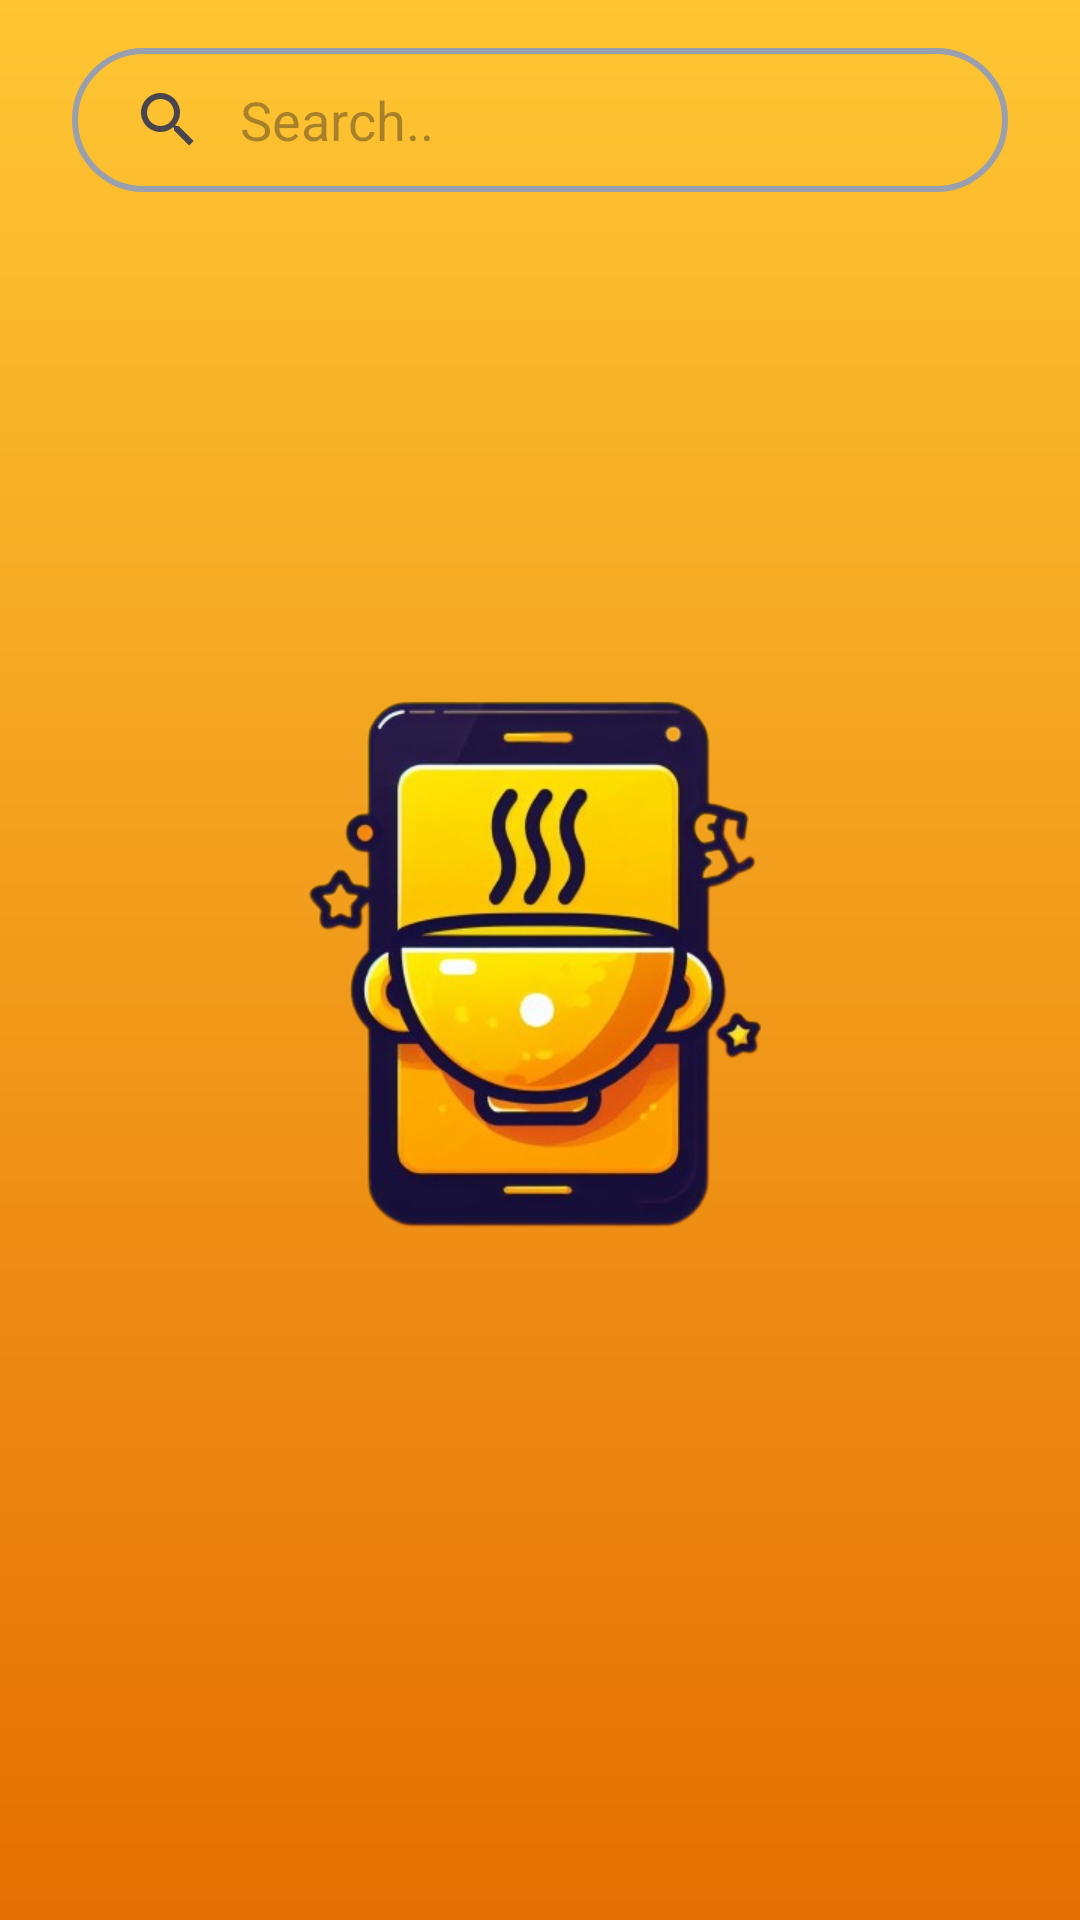

Layout XML and referenced resources for this Android screen:
<!-- AndroidManifest.xml: application theme Splash_screen -->
<!-- res/layout/fragment_search.xml -->
<?xml version="1.0" encoding="utf-8"?>
<layout xmlns:android="http://schemas.android.com/apk/res/android"
    xmlns:tools="http://schemas.android.com/tools"
    xmlns:app="http://schemas.android.com/apk/res-auto">
<androidx.constraintlayout.widget.ConstraintLayout
    android:layout_width="match_parent"
    android:layout_height="match_parent"
    tools:context=".ui.fragment.SearchFragment">
    <androidx.appcompat.widget.SearchView
        android:id="@+id/sv"
        android:layout_width="match_parent"
        android:layout_height="wrap_content"
        android:layout_marginStart="24dp"
        android:layout_marginEnd="24dp"
        android:layout_marginTop="16dp"
        android:background="@drawable/search_background"
        app:iconifiedByDefault="false"
        android:focusedByDefault="true"
        app:queryBackground="@android:color/transparent"
        app:layout_constraintEnd_toEndOf="parent"
        app:layout_constraintHorizontal_bias="0.5"
        app:layout_constraintStart_toStartOf="parent"
        app:layout_constraintTop_toTopOf="parent"
        app:queryHint="Search.."
        tools:targetApi="o" />

    <androidx.recyclerview.widget.RecyclerView
        android:id="@+id/rvSearch"
        android:layout_width="match_parent"
        android:layout_height="0dp"
        android:layout_marginTop="8dp"
        app:layout_constraintBottom_toBottomOf="parent"
        app:layout_constraintEnd_toEndOf="parent"
        app:layout_constraintStart_toStartOf="parent"
        app:layout_constraintTop_toBottomOf="@+id/sv" />

</androidx.constraintlayout.widget.ConstraintLayout>
</layout>
<!-- resources referenced by this layout -->
<resources>
  <!-- drawable search_background (drawable) -->
  <?xml version="1.0" encoding="utf-8"?>
  <shape android:shape="rectangle" xmlns:android="http://schemas.android.com/apk/res/android">
  
      <corners android:radius="32dp"/>
      <stroke android:width="2dp" android:color="@color/grey"/>
  </shape>
  <style name="Splash_screen" parent="Theme.Material3.DayNight.NoActionBar">
          <item name="android:windowBackground">@drawable/splash_screen</item>
          <item name="android:statusBarColor">@color/primary_color</item>
      </style>
  <color name="grey">#9A9FAE</color>
  <!-- drawable splash_screen (drawable) -->
  <?xml version="1.0" encoding="utf-8"?>
  <layer-list xmlns:android="http://schemas.android.com/apk/res/android">
  
      <item android:drawable="@drawable/splash_background"/>
      <item android:drawable="@drawable/recipe_app_logo"
          android:gravity="center"  android:width="250dp"
          android:height="250dp"/>
  
  </layer-list>
  <color name="primary_color">#FEC633</color>
  <!-- drawable splash_background (drawable) -->
  <?xml version="1.0" encoding="utf-8"?>
  <shape android:shape="rectangle" xmlns:android="http://schemas.android.com/apk/res/android">
  
      <gradient android:startColor="@color/primary_color"
          android:endColor="@color/secondary_dark"
          android:angle="270"/>
  
  </shape>
  <!-- drawable recipe_app_logo: png bitmap (drawable, 160401 bytes) -->
  <color name="secondary_dark">#E56F02</color>
</resources>
